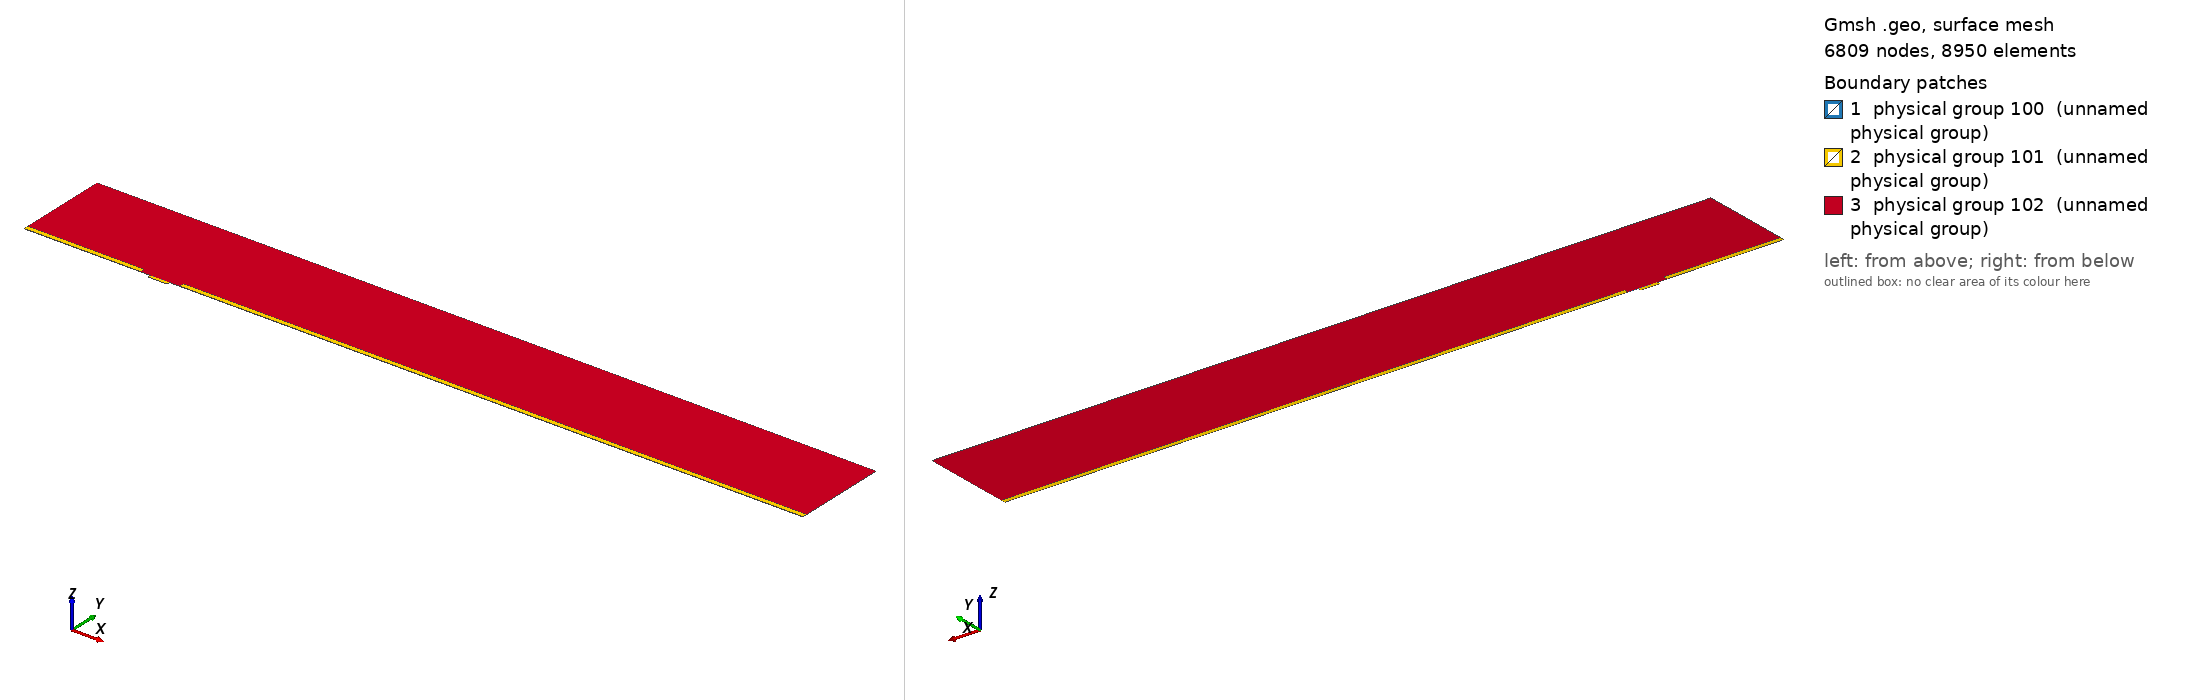

Gmsh geometry script, surface-meshed: 6809 nodes, 8950 surface elements. Boundary patches (legend numbers): 1 physical group 100 (unnamed physical group), 2 physical group 101 (unnamed physical group), 3 physical group 102 (unnamed physical group). Left view from above one corner, right view from below the opposite corner. Legend entries are the model's physical surfaces. The drawing asked Gmsh for element sizes between 1% and 20% of the model's largest extent; the script's own settings can give other sizes.

=== mesh.geo (drawn) ===
// Macro parameters
deltaStar = 1;
D = 2.5 * deltaStar; // depth of the gap 
W = 15 * deltaStar; // width of the gap
r = 8; // length of non-constant quads upstream and downstream of the gap
s = 8; // length of non-constant quads left and right inside the gap
BL = 0.25 * deltaStar; // height of the second layer of quad elements
BL_upper = 3.5 * deltaStar; // height of the third layer of quad elements
x0 = 100 * deltaStar; // x distance from inflow to gap
lengthOutflow = 500 * deltaStar; // length after the gap
x3 = W + lengthOutflow; // last point of the domain
height = 75 * deltaStar; // height of the triangular region
triagHeightRegion_inflow = height - BL - BL_upper; // height of the triangular region

// Micro parameters
dx = 0.05; // dx of square elements near the leading and trailing edge of the gap (most resolution-demanding points in the domain)
size_triag_v_top = 16; // size of the elements in the upper triangular region

// All the value below are between 0 and 1. =1  means the elements are all equal in size. Avoid using values very close to 1, because we dividing by log(p) in the formula.
dy_in_v_right = 1.5; // heighest quad in the upper layer of quads, in the right part of the gap
dy_in_v_left = 1.75; // heighest quad in the upper layer of quads, in the left part of the gap
//p_in_v_right = (W / 2 - dy_in_v_right) / (W / 2 - dx); // densitiy concentration of elements inside the gap, vertically, near the right wall.
//p_in_v_left = (W / 2 - dy_in_v_left) / (W / 2 - dx); // densitiy concentration of elements inside the gap, vertically, near the left wall.
// fit (check the file scripts/fit_gmsh.py for more details)
p_in_v_left = 1.04645449 - 0.72589797/(W - 5.47760158)^0.49073995; // densitiy concentration of elements inside the gap, vertically, near the left wall.
p_in_v_right = 1.01007546 - 1.01562315/(W - 1.82092136)^0.74948754; // densitiy concentration of elements inside the gap, vertically, near the right wall.
p_in_h = 0.9; // densitiy concentration of elements inside the gap, horizontally. 

p_out_h = 0.7; // densitiy concentration of elements outside the gap, horizontally.
p_out_h_upper = 0.7; // densitiy concentration of elements outside the gap, horizontally on the upper layer of quads
p_out_v_inflow_dense = 0.8; // densitiy concentration of elements outside the gap, vertically, near the inflow and the gap
p_out_v_inflow_sparse = 0.99; // densitiy concentration of elements outside the gap, vertically, near the inflow and far from the gap
p_out_v_outflow_dense = 0.9; // densitiy concentration of elements outside the gap, vertically, near the outflow and the gap
p_out_v_outflow_sparse = 0.995; // densitiy concentration of elements outside the gap, vertically, near the outflow and far from the gap
p_triag_h_inflow = 0.9; // densitiy concentration of elements in the triangular region of the domain, horizontally.
p_triag_h_outflow = p_triag_h_inflow; // densitiy concentration of elements in the triangular region of the domain, horizontally.

enlarge_triag_inflow = 1.1; // heigher the value, larger the elements in the triangular region near the inflow
enlarge_triag_outflow = 1.1; // heigher the value, larger the elements in the triangular region near the outflow

// Automated parameters 
a_in_v_right = dx / (W / 2);
a_in_v_left = dx / (W / 2);
a_in_h = dx / (D / 2);
a_out_h = dx / BL;
a_out_v_inflow_dense = dx / r;
a_out_v_outflow_dense = dx / r;

// for the derivation of the formula, see file 20250123_gmshFormula.md in the docs folder
N_in_v_right = Ceil( Log (a_in_v_right / (1 - p_in_v_right + a_in_v_right * p_in_v_right)) / Log(p_in_v_right) );
N_in_v_left = Ceil( Log (a_in_v_left / (1 - p_in_v_left + a_in_v_left * p_in_v_left)) / Log(p_in_v_left) );
N_in_h = Ceil( Log (a_in_h / (1 - p_in_h + a_in_h * p_in_h)) / Log(p_in_h) );
N_out_h = Ceil( Log (a_out_h / (1 - p_out_h + a_out_h * p_out_h)) / Log(p_out_h) ) + 1; // + 1 is to correct the fact that the distance is too small to properly approximate the dx length
N_out_v_inflow_dense = Ceil( Log (a_out_v_inflow_dense / (1 - p_out_v_inflow_dense + a_out_v_inflow_dense * p_out_v_inflow_dense)) / Log(p_out_v_inflow_dense) );
N_out_v_outflow_dense = Ceil( Log (a_out_v_outflow_dense / (1 - p_out_v_outflow_dense + a_out_v_outflow_dense * p_out_v_outflow_dense)) / Log(p_out_v_outflow_dense) );

p_for_a_out_v_inflow_sparse_computation = p_out_v_inflow_dense;
p_for_a_out_v_outflow_sparse_computation = (p_out_v_outflow_dense + p_out_v_outflow_dense) / 2;
a_out_v_inflow_sparse = r / (x0 - r) * (1 - p_for_a_out_v_inflow_sparse_computation) / (1 - p_for_a_out_v_inflow_sparse_computation^(N_out_v_inflow_dense + 1));
a_out_v_outflow_sparse = r / (lengthOutflow - r) * (1 - p_for_a_out_v_outflow_sparse_computation) / (1 - p_for_a_out_v_outflow_sparse_computation^(N_out_v_outflow_dense + 1));

N_out_v_inflow_sparse = Ceil( Log(a_out_v_inflow_sparse / (1 - p_out_v_inflow_sparse + a_out_v_inflow_sparse * p_out_v_inflow_sparse)) / Log(p_out_v_inflow_sparse) );
N_out_v_outflow_sparse = Ceil( Log(a_out_v_outflow_sparse / (1 - p_out_v_outflow_sparse + a_out_v_outflow_sparse * p_out_v_outflow_sparse)) / Log(p_out_v_outflow_sparse) );


// second layer of quads
a_out_h_upper = (BL) / (BL_upper) * (1 - p_out_h) / (1 - p_out_h^(N_out_h + 1));
N_out_h_upper = Ceil( Log(a_out_h_upper / (1 - p_out_h_upper + a_out_h_upper * p_out_h_upper)) / Log(p_out_h_upper) );

// ---------------------------
// for triangular region
// ---------------------------
a_triag_h_inflow = (BL_upper) / (triagHeightRegion_inflow) * (1 - p_out_h_upper) / (1 - p_out_h_upper^(N_out_h_upper + 1));
a_triag_h_outflow = a_triag_h_inflow;
N_triag_v_top = Ceil( (x3 + x0) / size_triag_v_top ); // we assume p_triag_v = 1, otherwise the formula is different
N_triag_h_inflow = Ceil( Log(a_triag_h_inflow / (1 - p_triag_h_inflow + a_triag_h_inflow * p_triag_h_inflow)) / Log(p_triag_h_inflow) );
N_triag_h_outflow = Ceil( Log(a_triag_h_outflow / (1 - p_triag_h_outflow + a_triag_h_outflow * p_triag_h_outflow)) / Log(p_triag_h_outflow) );
N_triag_h_inflow = Ceil( N_triag_h_inflow / enlarge_triag_inflow );
N_triag_h_outflow = Ceil( N_triag_h_outflow / enlarge_triag_outflow );

Point(1) = {-x0, 0, 0};
Point(2) = {0,0,0};
Point(3) = {0,-D,0};
Point(4) = {W,-D,0};
Point(5) = {W,0,0};
Point(6) = {x3,0,0};
Point(8) = {x3,height,0};
Point(7) = {x3,BL,0};
Point(9) = {-x0,height,0};
Point(10) = {-x0,BL,0};
Point(11) = {0,BL,0};
Point(12) = {W,BL,0};
Point(13) = {W/2,0,0};
Point(14) = {W/2,BL,0};
Point(15) = {0,-D/2,0};
Point(16) = {W/2,-D,0};
Point(17) = {W,-D/2,0};
Point(18) = {-r,0,0};
Point(19) = {-r,BL,0};
Point(20) = {W + r,0,0};
Point(21) = {W + r,BL,0};
Point(22) = {-x0,BL+BL_upper,0};
Point(23) = {-r,BL+BL_upper,0};
Point(24) = {W + r,BL+BL_upper,0};
Point(25) = {x3,BL+BL_upper,0};

Line(1) = {1,18};
Line(2) = {2,15};
Line(3) = {3,16};
Line(4) = {4,17};
Line(5) = {5,20};
Line(6) = {6,7};
Line(7) = {7,25};
Line(8) = {8,9};
Line(9) = {9,22};
Line(10) = {10,19};
Line(11) = {10,1};
Line(12) = {11,14};
Line(13) = {12,21};
Line(14) = {2,13};
Line(15) = {15,3};
Line(16) = {16,4};
Line(17) = {17,5};
Line(18) = {13,5};
Line(19) = {14,12};
Line(20) = {18,2};
Line(21) = {20,6};
Line(22) = {21,7};
Line(23) = {19,11};
Line(24) = {22,10};
Line(25) = {25,8};
Line(26) = {25,24};
Line(27) = {22,23};
Line(28) = {23,19};
Line(29) = {24,21};

// outer quads
Curve Loop(1) = {5, 21, 6, -22, -13, -19, -12, -23, -10, 11, 1, 20, 14, 18};
Plane Surface(1) = {1};

// inside gap
Curve Loop(2) = {2, 15, 3, 16, 4, 17, -18, -14};
Plane Surface(2) = {2};

// triangular region
Curve Loop(3) = {23, 12, 19, 13, -29, -26, 25, 8, 9, 27, 28};
Plane Surface(3) = {3};

// 3rd layer of quads
Curve Loop(4) = {-24, 27, 28,-10};
Curve Loop(5) = {-29, -26, -7, -22};

Plane Surface(4) = {4};
Plane Surface(5) = {5};


// This defines the surfaces that will be meshed with quad elements
Transfinite Surface {1} = {1, 6, 7, 10};
Transfinite Surface {2} = {3, 4, 5, 2}; // number '2' must match the number '2' of plane surface
Transfinite Surface {4} = {19, 23, 22, 10};
Transfinite Surface {5} = {7, 25, 24, 21};

Transfinite Curve {18, 16, 19} = N_in_v_right Using Progression p_in_v_right;
Transfinite Curve {-14, -3, -12} = N_in_v_left Using Progression p_in_v_left;

Transfinite Curve {-2, 15, 17, -4} = N_in_h Using Progression p_in_h;


Transfinite Curve {11, -6} = N_out_h Using Progression p_out_h;
Transfinite Curve {24, 28, 29, -7} = N_out_h_upper Using Progression p_out_h_upper;
Transfinite Curve {10, 1, 27} = N_out_v_inflow_sparse Using Progression p_out_v_inflow_sparse;
Transfinite Curve {20, 23} = N_out_v_inflow_dense Using Progression p_out_v_inflow_dense;
Transfinite Curve {-21, -22, 26} = N_out_v_outflow_sparse Using Progression p_out_v_outflow_sparse;
Transfinite Curve {-5, -13} = N_out_v_outflow_dense Using Progression p_out_v_outflow_dense;

Recombine Surface {1, 2, 4, 5};

// for triangluar region
Transfinite Curve {8} = N_triag_v_top Using Progression 1;
Transfinite Curve {-25} = N_triag_h_outflow Using Progression p_triag_h_outflow;
Transfinite Curve {9} = N_triag_h_inflow Using Progression p_triag_h_inflow;


// defining boundary
Physical Curve(1) = {9,24,11}; // inlet
Physical Curve(2) = {7,25,6}; // outlet
Physical Curve(3) = {8}; // top
Physical Curve(4) = {1, 20, 2, 15, 3, 16, 4, 17, 5, 21}; // wall


Physical Surface(100) = {1};
Physical Surface(101) = {2, 4, 5};
Physical Surface(102) = {3};
